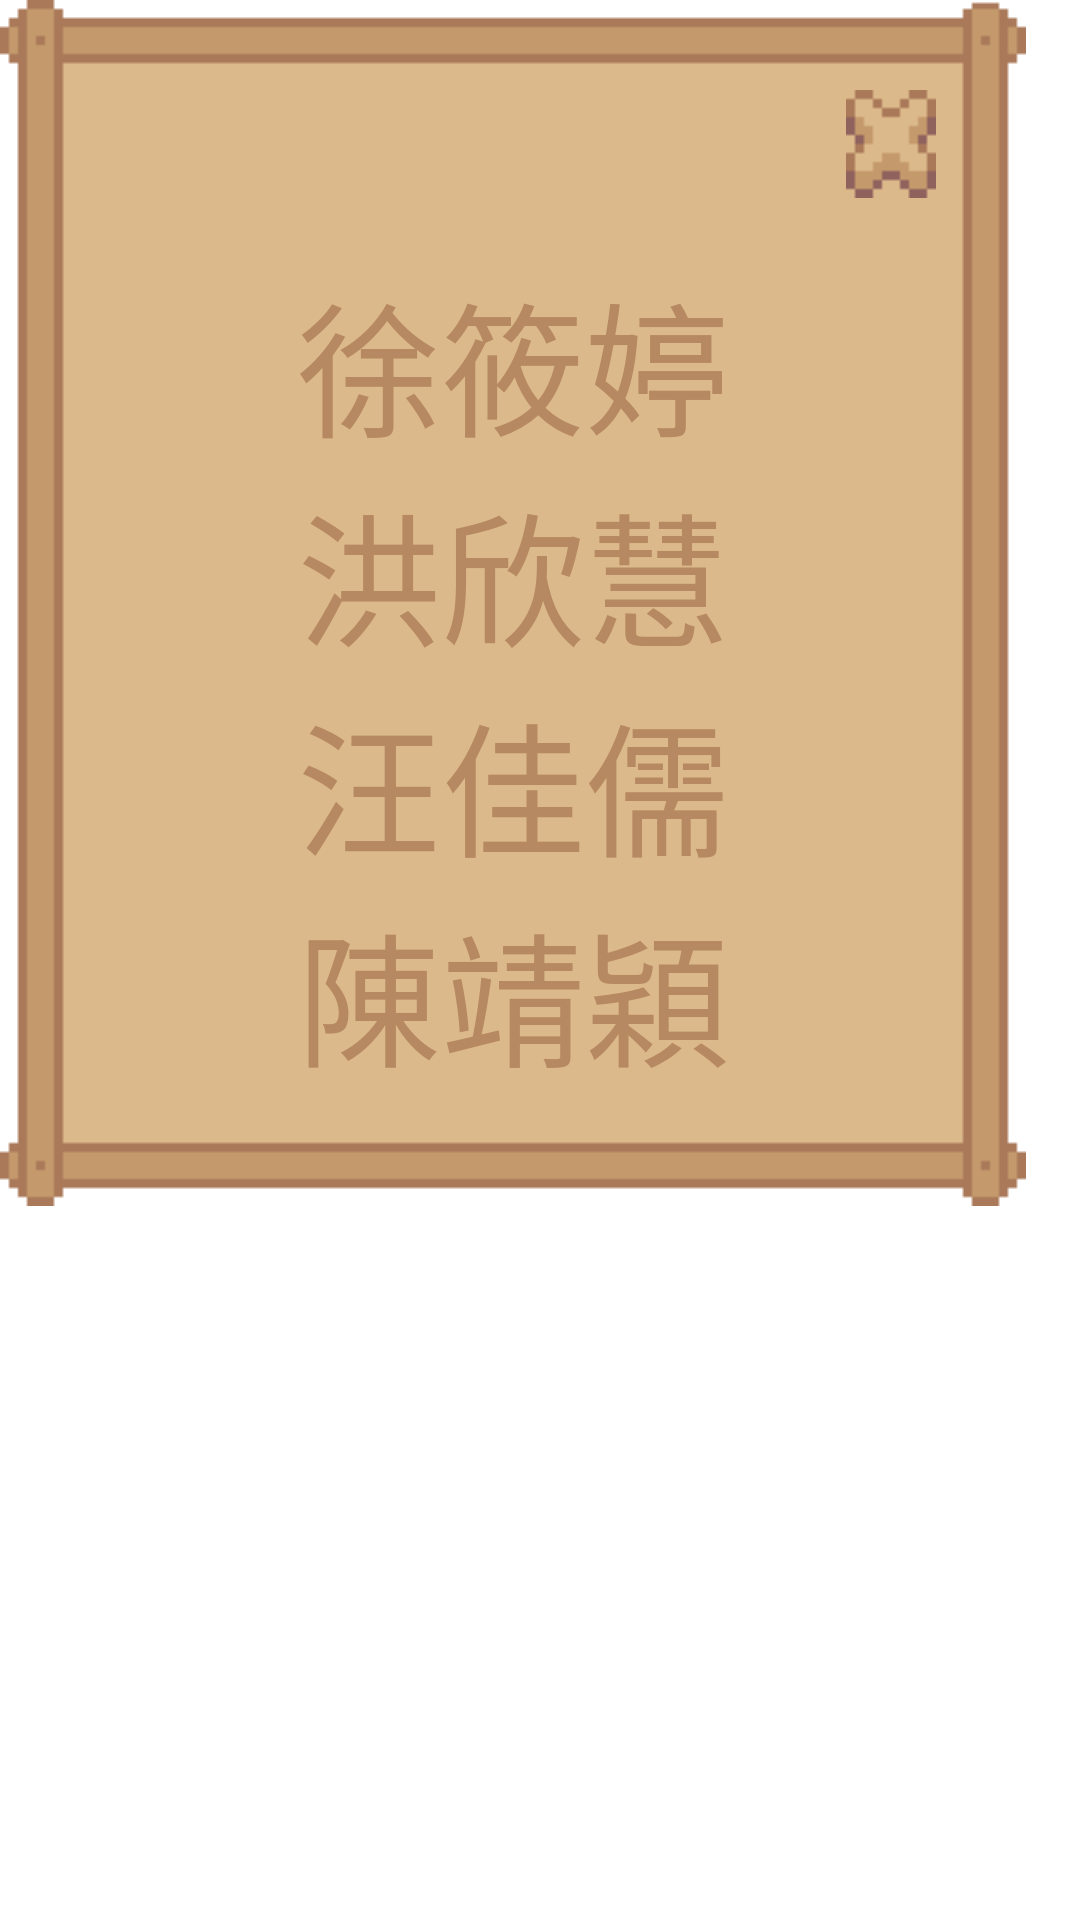

Reconstruct the res/layout file that produces this screen, plus the resources it refers to.
<!-- AndroidManifest.xml: application theme Theme.NoActionBar -->
<!-- res/layout/activity_pop_dev.xml -->
<?xml version="1.0" encoding="utf-8"?>
<LinearLayout xmlns:android="http://schemas.android.com/apk/res/android"
    xmlns:app="http://schemas.android.com/apk/res-auto"
    xmlns:tools="http://schemas.android.com/tools"
    android:layout_width="match_parent"
    android:layout_height="match_parent"
    tools:context=".settings">

    <LinearLayout
        android:layout_width="342dp"
        android:layout_height="402dp"
        android:background="@drawable/pop_dev"
        android:orientation="vertical">

        <ImageButton
            android:id="@+id/dismiss"
            android:layout_width="wrap_content"
            android:layout_height="wrap_content"
            android:layout_gravity="right"
            android:layout_marginTop="30dp"
            android:layout_marginEnd="30dp"
            android:layout_weight="0"
            android:background="@drawable/food_close" />

        <TextView
            style="@style/font_dev_pop"
            android:layout_width="wrap_content"
            android:layout_height="wrap_content"
            android:layout_gravity="center"
            android:layout_marginTop="20dp"
            android:text="徐筱婷" />

        <TextView
            style="@style/font_dev_pop"
            android:layout_width="wrap_content"
            android:layout_height="wrap_content"
            android:layout_gravity="center"
            android:text="洪欣慧" />
        <TextView
            style="@style/font_dev_pop"
            android:layout_width="wrap_content"
            android:layout_height="wrap_content"
            android:layout_gravity="center"
            android:text="汪佳儒" />
        <TextView
            style="@style/font_dev_pop"
            android:layout_width="wrap_content"
            android:layout_height="wrap_content"
            android:layout_gravity="center"
            android:text="陳靖穎" />

    </LinearLayout>


</LinearLayout>
<!-- resources referenced by this layout -->
<resources>
  <!-- drawable food_close (drawable) -->
  <?xml version="1.0" encoding="utf-8"?>
  <selector xmlns:android="http://schemas.android.com/apk/res/android">
      <item
          android:state_enabled="false"
          android:drawable="@drawable/food_close1" />
      <item
          android:state_pressed="true"
          android:state_enabled="true"
          android:drawable="@drawable/food_close2" />
  </selector>
  <!-- drawable pop_dev: png bitmap (drawable, 1858 bytes) -->
  <style name="font_dev_pop">
          <item name="android:textSize">48dp</item>
          <item name="fontFamily">@font/cubic</item>
          <item name="android:textColor">@color/Brown</item>
      </style>
  <style name="Theme.NoActionBar" parent="Theme.PetNeverland">
          <item name="windowNoTitle">true</item>
          <item name="windowActionBar">false</item>
          <item name="android:windowFullscreen">true</item>
      </style>
  <!-- drawable food_close1: png bitmap (drawable, 341 bytes) -->
  <!-- drawable food_close2: png bitmap (drawable, 329 bytes) -->
  <color name="Brown">#b68962</color>
  <style name="Theme.PetNeverland" parent="Theme.MaterialComponents.DayNight.DarkActionBar">
          
          <item name="colorPrimary">@color/purple_500</item>
          <item name="colorPrimaryVariant">@color/purple_700</item>
          <item name="colorOnPrimary">@color/white</item>
          
          <item name="colorSecondary">@color/teal_200</item>
          <item name="colorSecondaryVariant">@color/teal_700</item>
          <item name="colorOnSecondary">@color/black</item>
          
          <item name="android:statusBarColor">?attr/colorPrimaryVariant</item>
          
      </style>
  <color name="purple_500">#FF6200EE</color>
  <color name="purple_700">#FF3700B3</color>
  <color name="white">#FFFFFFFF</color>
  <color name="teal_200">#FF03DAC5</color>
  <color name="teal_700">#FF018786</color>
  <color name="black">#FF000000</color>
</resources>
